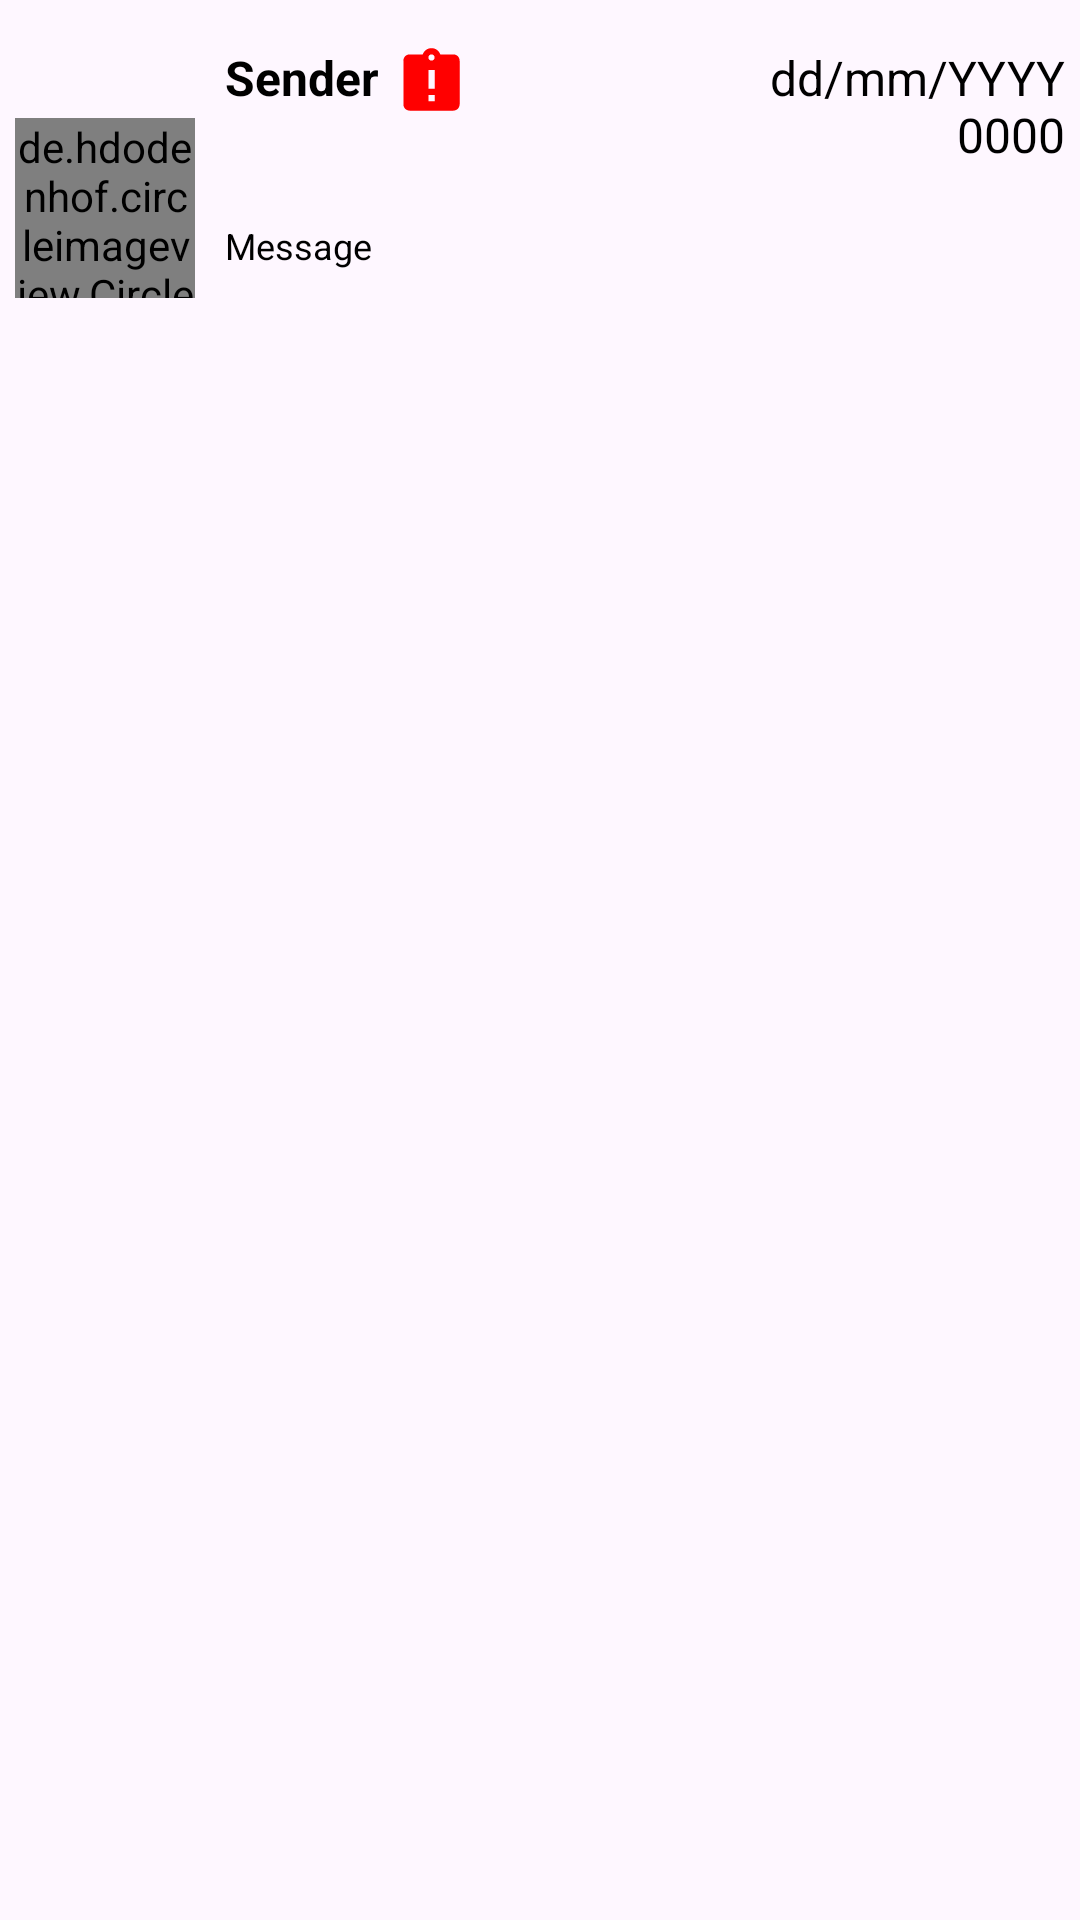

Android layout source for this screen:
<!-- AndroidManifest.xml: application theme Theme.CyberSecurise -->
<!-- res/layout/list_sms.xml -->
<?xml version="1.0" encoding="utf-8"?>
<androidx.constraintlayout.widget.ConstraintLayout xmlns:android="http://schemas.android.com/apk/res/android"
    xmlns:app="http://schemas.android.com/apk/res-auto"
    android:layout_width="match_parent"
    android:layout_height="match_parent">

    <LinearLayout
        android:orientation="horizontal"
        android:gravity="clip_vertical"
        android:layout_width="match_parent"
        android:layout_height="wrap_content"
        android:padding="5dp"
        android:layout_marginTop="10dp"
        app:layout_constraintTop_toTopOf="parent">

        <LinearLayout
            android:gravity="center"
            android:layout_width="wrap_content"
            android:layout_height="match_parent">

            <de.hdodenhof.circleimageview.CircleImageView
                android:id="@+id/profileSMS"
                android:layout_width="60dp"
                android:layout_height="60dp"
                android:src="@drawable/picture_account" />

        </LinearLayout>

        <LinearLayout
            android:orientation="vertical"
            android:layout_marginLeft="10dp"
            android:layout_width="match_parent"
            android:layout_height="match_parent">

            <LinearLayout
                android:orientation="horizontal"
                android:layout_width="match_parent"
                android:layout_height="wrap_content"
                android:layout_marginBottom="8dp">

                <LinearLayout
                    android:layout_width="160dp"
                    android:layout_height="wrap_content">

                    <TextView
                        android:id="@+id/senderSMS"
                        android:layout_width="wrap_content"
                        android:maxWidth="160dp"
                        android:layout_height="wrap_content"
                        android:text="Sender"
                        android:textStyle="bold"
                        android:textColor="@color/black"
                        android:layout_gravity="start"
                        android:textSize="16dp" />











                    <ImageView
                        android:id="@+id/spamAlert"
                        android:padding="0dp"
                        android:layout_marginLeft="5dp"
                        android:layout_width="25dp"
                        android:layout_height="25dp"
                        android:src="@drawable/baseline_assignment_late_24"
                        />

                </LinearLayout>

                <TextView
                    android:id="@+id/dateSMS"
                    android:layout_width="match_parent"
                    android:layout_height="wrap_content"
                    android:textColor="@color/black"
                    android:text="dd/mm/YYYY 0000"
                    android:textAlignment="viewEnd"
                    android:layout_gravity="end"
                    android:gravity="end"
                    android:textSize="16dp" />

            </LinearLayout>

            <LinearLayout
                android:layout_marginTop="10dp"
                android:layout_marginRight="5dp"
                android:layout_width="match_parent"
                android:layout_height="wrap_content">

                <TextView
                    android:textAlignment="textStart"
                    android:id="@+id/messageSMS"
                    android:layout_width="wrap_content"
                    android:layout_height="50dp"
                    android:textColor="@color/black"
                    android:text="Message"
                    android:textSize="12dp"
                    />

            </LinearLayout>

        </LinearLayout>


        </LinearLayout>



</androidx.constraintlayout.widget.ConstraintLayout>
<!-- resources referenced by this layout -->
<resources>
  <color name="black">#FF000000</color>
  <!-- drawable baseline_assignment_late_24 (drawable) -->
  <vector xmlns:android="http://schemas.android.com/apk/res/android" android:autoMirrored="true" android:height="24dp" android:tint="#FF0000" android:viewportHeight="24" android:viewportWidth="24" android:width="24dp">
        
      <path android:fillColor="@android:color/white" android:pathData="M19,3h-4.18C14.4,1.84 13.3,1 12,1c-1.3,0 -2.4,0.84 -2.82,2L5,3c-1.1,0 -2,0.9 -2,2v14c0,1.1 0.9,2 2,2h14c1.1,0 2,-0.9 2,-2L21,5c0,-1.1 -0.9,-2 -2,-2zM13,18h-2v-2h2v2zM13,14h-2L11,8h2v6zM12,5c-0.55,0 -1,-0.45 -1,-1s0.45,-1 1,-1 1,0.45 1,1 -0.45,1 -1,1z"/>
      
  </vector>
  <style name="Theme.CyberSecurise" parent="Base.Theme.CyberSecurise" />
  <style name="Base.Theme.CyberSecurise" parent="Theme.Material3.DayNight.NoActionBar">
          
          
      </style>
</resources>
